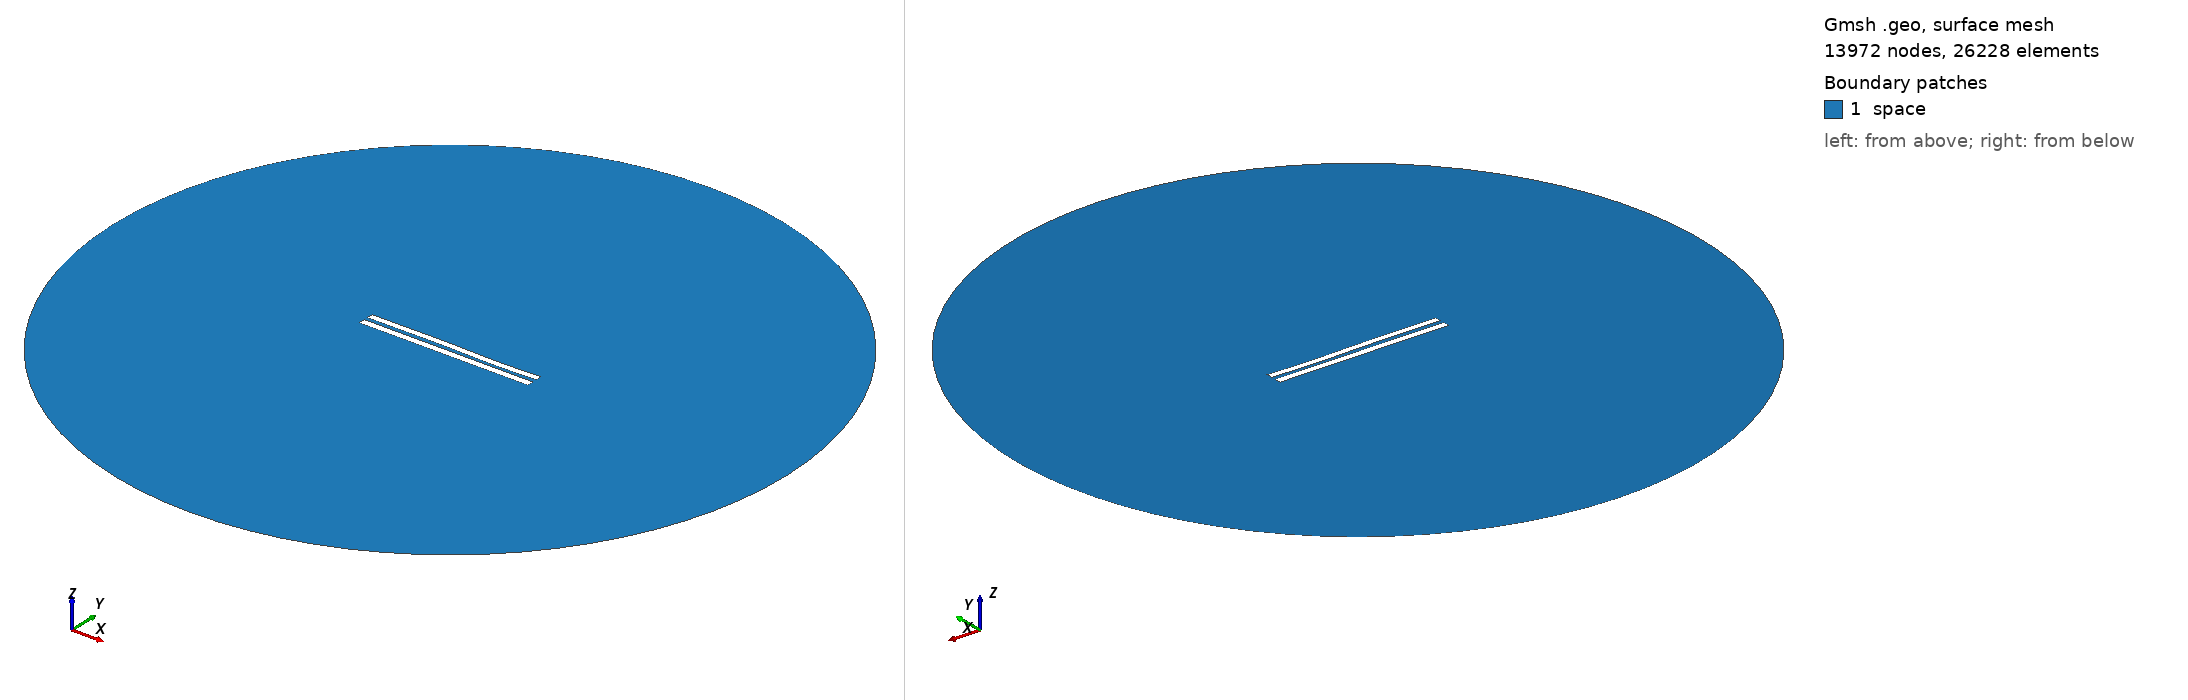

Gmsh geometry script, surface-meshed: 13972 nodes, 26228 surface elements. Boundary patches (legend numbers): 1 space. Left view from above one corner, right view from below the opposite corner. Legend entries are the model's physical surfaces. The drawing asked Gmsh for element sizes between 1% and 20% of the model's largest extent; the script's own settings can give other sizes.

=== 5697.geo (drawn) ===
//---------------------------------------
// Geometry kernel
//---------------------------------------

SetFactory("OpenCASCADE");



//---------------------------------------
// Parameters of the geometry
//---------------------------------------

// Overetch of the upper plate
overetch = 0.125;

// Distance between the plates
distance = 2.5;

// Discretization over the x axis (for the deformation)
nx = 50; 

// Length of the plate
L = 100 - overetch; 

// Number of modes
n = 4; 

// 1st mode coefficient
coeff(1) = -0.15;
beta(1) = 0.596864 * 3.1415926535 / L;

// 2nd mode coefficient
coeff(2) = 0.0;
beta(2) = 1.49418 * 3.1415926535 / L;

// 3rd mode coefficient
coeff(3) = 0.15;
beta(3) = 2.50025 * 3.1415926535 / L;

// 4th mode coefficient
coeff(4) = -0.075;
beta(4) = 3.49999 * 3.1415926535 / L;



//---------------------------------------
// Upper plate (deformed rectangle)
//---------------------------------------

// Coordiantes of the upper plate
xmin = -50;
xmax = 50 - overetch;

// Height of the upper plate
yheight = 4 - 2 * overetch;

// Indexes of the points
UpperID[] = {};
LowerID[] = {};
LeftID[] = {};
RightID[] = {};

// Point index
p = 1;

// Horizontal edges
For i In {1:nx}
    x = xmin + (i-1)*(xmax - xmin)/(nx-1);

    y_bottom = distance / 2 + overetch;
    For j In {1:n}
        C = (Cosh(beta(j)*L) + Cos(beta(j)*L)) / (Sinh(beta(j)*L) + Sin(beta(j)*L));
        y_bottom  = y_bottom + coeff(j) * (Cosh(beta(j)*(x+50)) - Cos(beta(j)*(x+50)) - C * (Sinh(beta(j)*(x+50)) - Sin(beta(j)*(x+50))));
    EndFor

    y_top = y_bottom + yheight;

    Point(p) = {x, y_top, 0, 1.0};
    UpperID[i] = p;
    p = p + 1;

    Point(p) = {x, y_bottom, 0, 1.0};
    LowerID[i] = p;
    p = p + 1;
EndFor

// Create point lists
UpperPts[] = {}; LowerPts[] = {};
For i In {1:nx}
  UpperPts[] += {UpperID[i]};
  LowerPts[] += {LowerID[i]};
EndFor

// Build splines
Spline(1) = {UpperPts[]};
Spline(2) = {LowerPts[]};
Line(3) = {LowerPts[nx-1], UpperPts[nx-1]};
Line(4) = {LowerPts[0], UpperPts[0]};

// Build the plane surface
Curve Loop(1) = {2, 3, -1, -4};
Plane Surface(1) = {1};



//---------------------------------------
// Lower plate (rectangle)
//---------------------------------------

// Vertices
Point(1001) = {-50, -1, 0, 1.0};
Point(1002) = { 50, -1, 0, 1.0};
Point(1003) = { 50,  -5, 0, 1.0};
Point(1004) = {-50,  -5, 0, 1.0};

// Edges
Line(5) = {1001, 1002};
Line(6) = {1002, 1003};
Line(7) = {1003, 1004};
Line(8) = {1004, 1001};

// Plane surface
Line Loop(2) = {5, 6, 7, 8};
Plane Surface(2) = {2}; 



//---------------------------------------
// Outer (fictious) boundary
//---------------------------------------

// Points
Point(1005) = {0, 0, 0};       // Center
Point(1006) = {200, 0, 0};     // Start point
Point(1007) = {0, 200, 0};     // 90 degrees
Point(1008) = {-200, 0, 0};    // 180 degrees
Point(1009) = {0, -200, 0};    // 270 degrees

// Circle arcs (each needs start, center, end)
Circle(9) = {1006, 1005, 1007};
Circle(10) = {1007, 1005, 1008};
Circle(11) = {1008, 1005, 1009};
Circle(12) = {1009, 1005, 1006};

// Plane surface for the entire domain
Curve Loop(3) = {9, 10, 11, 12};
Surface(3) = {3};

// Subtract the plates from the whole domain to obtain the actual domain where we want to solve the equations
BooleanDifference{ Surface{3}; Delete; }{ Surface{1}; Surface{2}; Delete; }




//---------------------------------------
// Transfinite Lines/Curves
//---------------------------------------

// Set the number of points on the boundaries
r = 7;

// Plates
Transfinite Curve {1, 2} = 50*r Using Progression 1;
Transfinite Curve {3, 4} = 2*r Using Progression 1;
Transfinite Line {5, 7} = 50*r Using Progression 1;
Transfinite Line {6, 8} = 2*r Using Progression 1;

// Outer boundary
Transfinite Line {9, 10, 11, 12} = 20 Using Progression 1;



//---------------------------------------
// Physical groups
//---------------------------------------                

// Physical curves (boundaries)
Physical Line("force_segment", 10) = {2};
Physical Line("upper_plate", 11) = {1, 3, 4};
Physical Line("lower_plate", 12) = {5, 6, 7, 8};
Physical Line("boundary", 20) = {9, 10, 11, 12};

// Physical Surfaces
Physical Surface("space", 30) = {3};



//---------------------------------------
// 6. Generate the Mesh
//---------------------------------------

// 2D mesh generation
Mesh 2;
